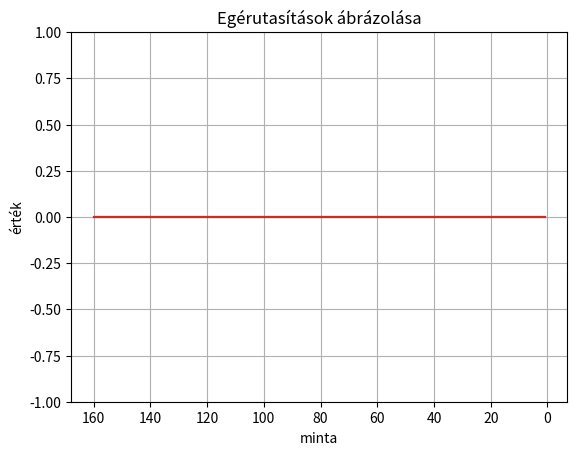

Recreate this plot in Python. (Note: this script raises an exception after producing the figure.)
import matplotlib.pyplot as plt
import numpy as np
import struct

# def convI32(v):
# 	num=v[3]+256*v[2]+256**2*v[1]+256**3*v[0]
# 	return num

# def dd(v):
# 	return(v*2)

size=2**4
lngt=10	#futószalag hossza
convBelt0=np.zeros(size*lngt)
convBelt1=np.zeros(size*lngt)
convBelt2=np.zeros(size*lngt)
convBelt3=np.zeros(size*lngt)
y=np.arange(size*lngt,0,-1)

fig, ax = plt.subplots()
(line0,) = ax.plot(y, convBelt0, animated=True)
(line1,) = ax.plot(y, convBelt1, animated=True)
(line2,) = ax.plot(y, convBelt2, animated=True)
(line3,) = ax.plot(y, convBelt3, animated=True)

plt.show(block=False)
plt.xlabel('minta')
plt.ylabel('érték')
plt.title('Egérutasítások ábrázolása')
plt.gca().invert_xaxis()
plt.grid()
plt.ylim([-1, 1])
plt.pause(0.1)
bg = fig.canvas.copy_from_bbox(fig.bbox)
ax.draw_artist(line0)
ax.draw_artist(line1)
ax.draw_artist(line2)
ax.draw_artist(line3)
fig.canvas.blit(fig.bbox)


file = open("pipe", "rb")
byte = file.read(4*size)
while byte:
    byte = file.read(4*size)
    num2=np.array(struct.unpack("<" + "b" * size * 4 , byte))
    # print(num2)
    # print(f'M1  M2  M3  M4')
    # print(f'M1: {num2[0::4]}   M2:  {num2[1::4]}   M3:  {num2[2::4]}   M4   {num2[3::4]}')
    # print("----")

    convBelt0[0:-size]=convBelt0[size:]
    convBelt0[-size:]=num2[0::4]/2**3

    convBelt1[0:-size]=convBelt1[size:]
    convBelt1[-size:]=num2[1::4]/2**7

    convBelt2[0:-size]=convBelt2[size:]
    convBelt2[-size:]=num2[2::4]/2**7

    convBelt3[0:-size]=convBelt3[size:]
    convBelt3[-size:]=num2[3::4]/2**1




    # convBelt0[size:]=convBelt0[0:-size]
    # convBelt0[:size]=num2[0::4]/2**3

    # convBelt1[size:]=convBelt1[0:-size]
    # convBelt1[:size]=num2[1::4]/2**7

    # convBelt2[size:]=convBelt2[0:-size]
    # convBelt2[:size]=num2[2::4]/2**7

    # convBelt3[size:]=convBelt3[0:-size]
    # convBelt3[:size]=num2[3::4]/2**1


    fig.canvas.restore_region(bg)
    line0.set_ydata(convBelt0)
    line1.set_ydata(convBelt1)
    line2.set_ydata(convBelt2)
    line3.set_ydata(convBelt3)
    ax.draw_artist(line0)
    ax.draw_artist(line1)
    ax.draw_artist(line2)
    ax.draw_artist(line3)
    fig.canvas.blit(fig.bbox)
    fig.canvas.flush_events()
    

    """
    plt.ion()
    plt.clf()
    plt.plot(num2)
    plt.ylim([-1, 1])
    plt.show()
    plt.pause(.000001)
    """
